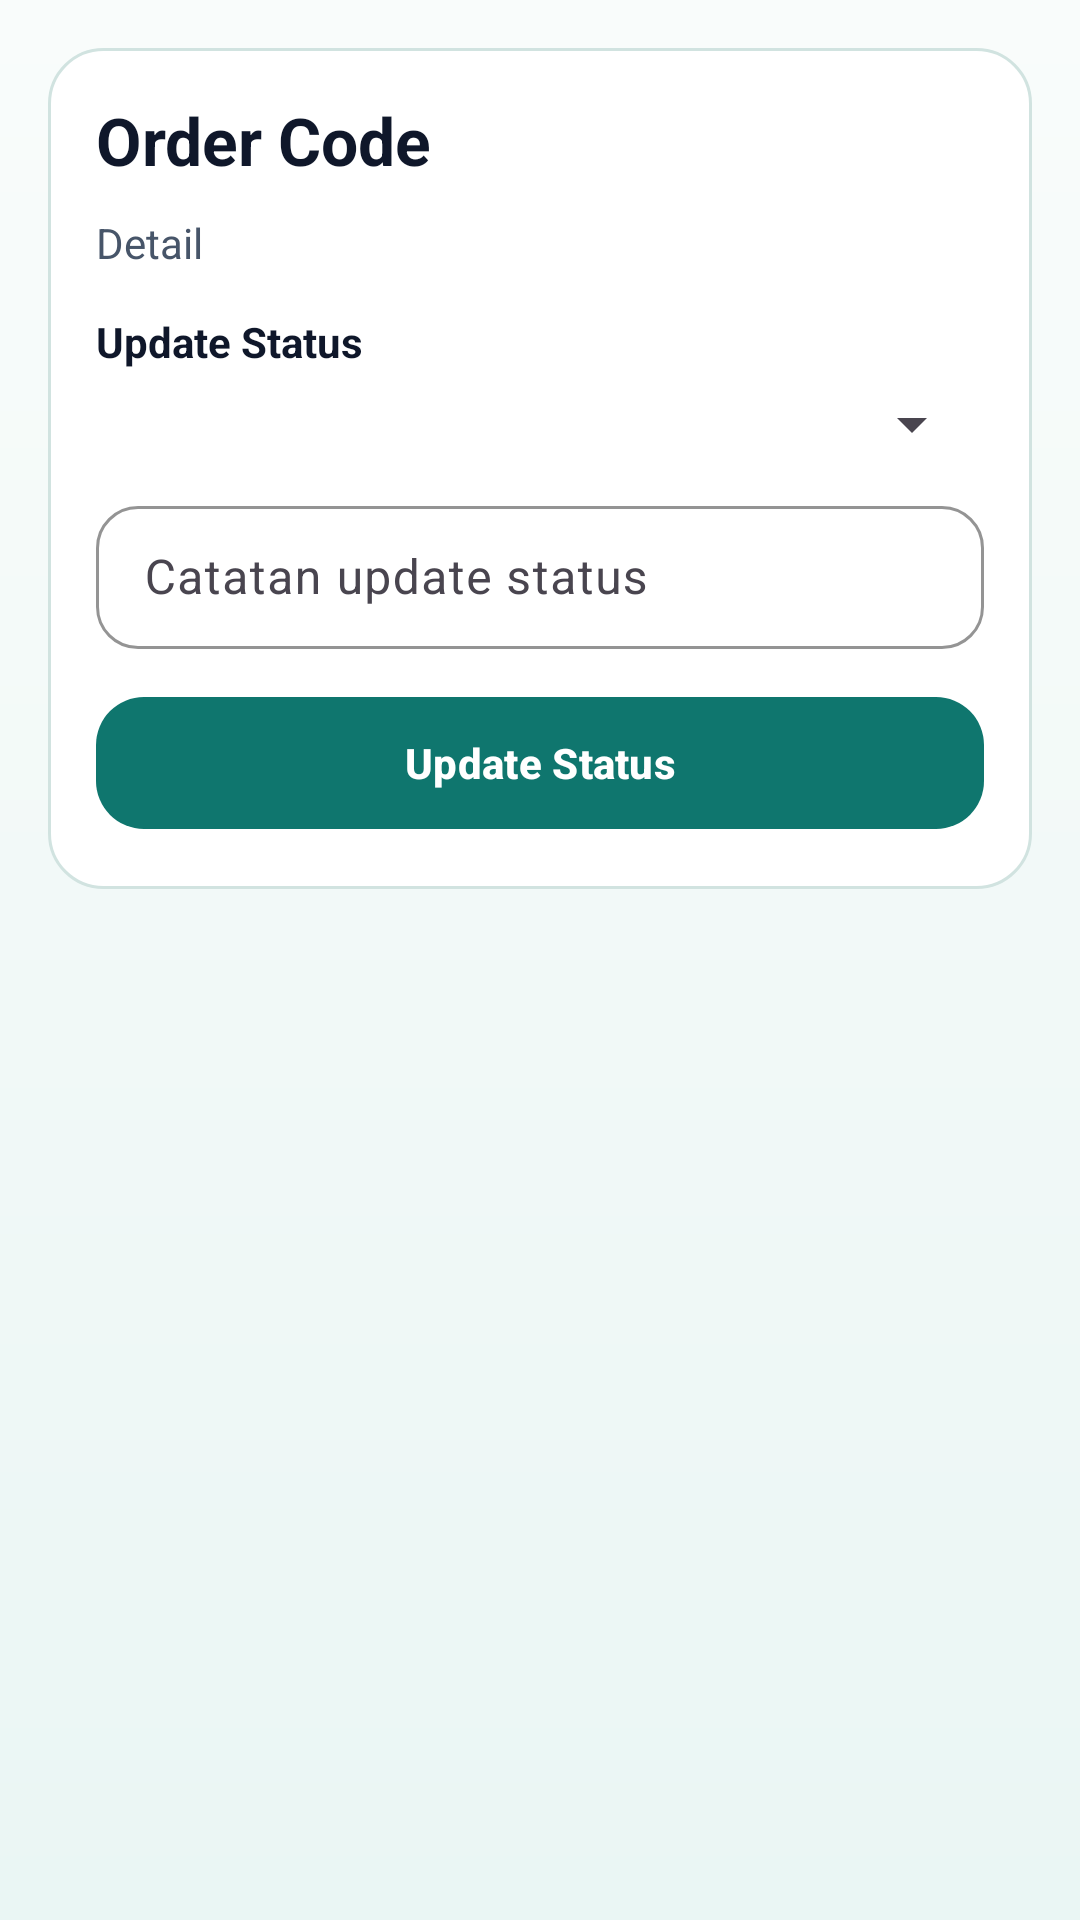

Here is an Android app screen rendered from its layout file. Give the layout XML and the strings, colors and styles it references.
<!-- AndroidManifest.xml: application theme Theme.JastiProOps -->
<!-- res/layout/activity_order_detail.xml -->
<?xml version="1.0" encoding="utf-8"?>
<ScrollView xmlns:android="http://schemas.android.com/apk/res/android"
    xmlns:app="http://schemas.android.com/apk/res-auto"
    android:layout_width="match_parent"
    android:layout_height="match_parent"
    android:background="@drawable/bg_screen_gradient"
    android:padding="16dp">

    <LinearLayout
        android:layout_width="match_parent"
        android:layout_height="wrap_content"
        android:background="@drawable/bg_card_surface"
        android:orientation="vertical"
        android:padding="16dp">

        <TextView
            android:id="@+id/tvOrderCode"
            android:layout_width="match_parent"
            android:layout_height="wrap_content"
            android:text="Order Code"
            android:textColor="@color/text_primary"
            android:textSize="22sp"
            android:textStyle="bold" />

        <TextView
            android:id="@+id/tvDetail"
            android:layout_width="match_parent"
            android:layout_height="wrap_content"
            android:layout_marginTop="10dp"
            android:text="Detail"
            android:textColor="@color/text_secondary" />

        <TextView
            android:layout_width="match_parent"
            android:layout_height="wrap_content"
            android:layout_marginTop="14dp"
            android:text="Update Status"
            android:textColor="@color/text_primary"
            android:textStyle="bold" />

        <Spinner
            android:id="@+id/spStatus"
            android:layout_width="match_parent"
            android:layout_height="wrap_content"
            android:layout_marginTop="6dp" />

        <com.google.android.material.textfield.TextInputLayout
            android:layout_width="match_parent"
            android:layout_height="wrap_content"
            android:layout_marginTop="10dp"
            android:hint="Catatan update status">
            <com.google.android.material.textfield.TextInputEditText
                android:id="@+id/etNote"
                android:layout_width="match_parent"
                android:layout_height="wrap_content" />
        </com.google.android.material.textfield.TextInputLayout>

        <com.google.android.material.button.MaterialButton
            android:id="@+id/btnUpdateStatus"
            android:layout_width="match_parent"
            android:layout_height="wrap_content"
            android:layout_marginTop="12dp"
            android:text="Update Status"
            android:textColor="@color/white"
            app:backgroundTint="@color/brand_primary" />
    </LinearLayout>
</ScrollView>
<!-- resources referenced by this layout -->
<resources>
  <color name="brand_primary">#0F766E</color>
  <color name="text_primary">#0F172A</color>
  <color name="text_secondary">#475569</color>
  <color name="white">#FFFFFFFF</color>
  <!-- drawable bg_card_surface (drawable) -->
  <?xml version="1.0" encoding="utf-8"?>
  <shape xmlns:android="http://schemas.android.com/apk/res/android">
      <solid android:color="@color/surface_card" />
      <corners android:radius="18dp" />
      <stroke
          android:width="1dp"
          android:color="@color/outline_soft" />
  </shape>
  <!-- drawable bg_screen_gradient (drawable) -->
  <?xml version="1.0" encoding="utf-8"?>
  <shape xmlns:android="http://schemas.android.com/apk/res/android">
      <gradient
          android:angle="270"
          android:endColor="#EAF6F4"
          android:startColor="#F9FCFB" />
  </shape>
  <style name="Theme.JastiProOps" parent="Theme.Material3.DayNight.NoActionBar">
          <item name="colorPrimary">@color/brand_primary</item>
          <item name="colorPrimaryContainer">@color/brand_primary_dark</item>
          <item name="colorSecondary">@color/brand_secondary</item>
          <item name="android:windowBackground">@color/surface_main</item>
          <item name="android:statusBarColor">@android:color/transparent</item>
          <item name="android:navigationBarColor">@color/surface_main</item>
          <item name="materialButtonStyle">@style/Widget.JastiProOps.Button</item>
          <item name="textInputStyle">@style/Widget.JastiProOps.TextInputLayout</item>
      </style>
  <color name="surface_card">#FFFFFFFF</color>
  <color name="outline_soft">#D1E3E0</color>
  <color name="brand_primary_dark">#115E59</color>
  <color name="brand_secondary">#14B8A6</color>
  <color name="surface_main">#F2F8F7</color>
  <style name="Widget.JastiProOps.Button" parent="Widget.Material3.Button">
          <item name="android:textAllCaps">false</item>
          <item name="android:textStyle">bold</item>
          <item name="cornerRadius">16dp</item>
          <item name="android:minHeight">52dp</item>
      </style>
  <style name="Widget.JastiProOps.TextInputLayout" parent="Widget.Material3.TextInputLayout.OutlinedBox.Dense">
          <item name="boxStrokeColor">@color/outline_soft</item>
          <item name="hintTextColor">@color/text_secondary</item>
          <item name="boxCornerRadiusTopStart">14dp</item>
          <item name="boxCornerRadiusTopEnd">14dp</item>
          <item name="boxCornerRadiusBottomStart">14dp</item>
          <item name="boxCornerRadiusBottomEnd">14dp</item>
      </style>
</resources>
